Run: headless pygame with SDL's dummy video driver; simulated clock (each Clock.tick advances the game by its frame time, no real sleeping); random seed 0; keys injected as events and as key.get_pressed() state; no mouse input; restart key SPACE tapped at the start of phases 3 and 4.
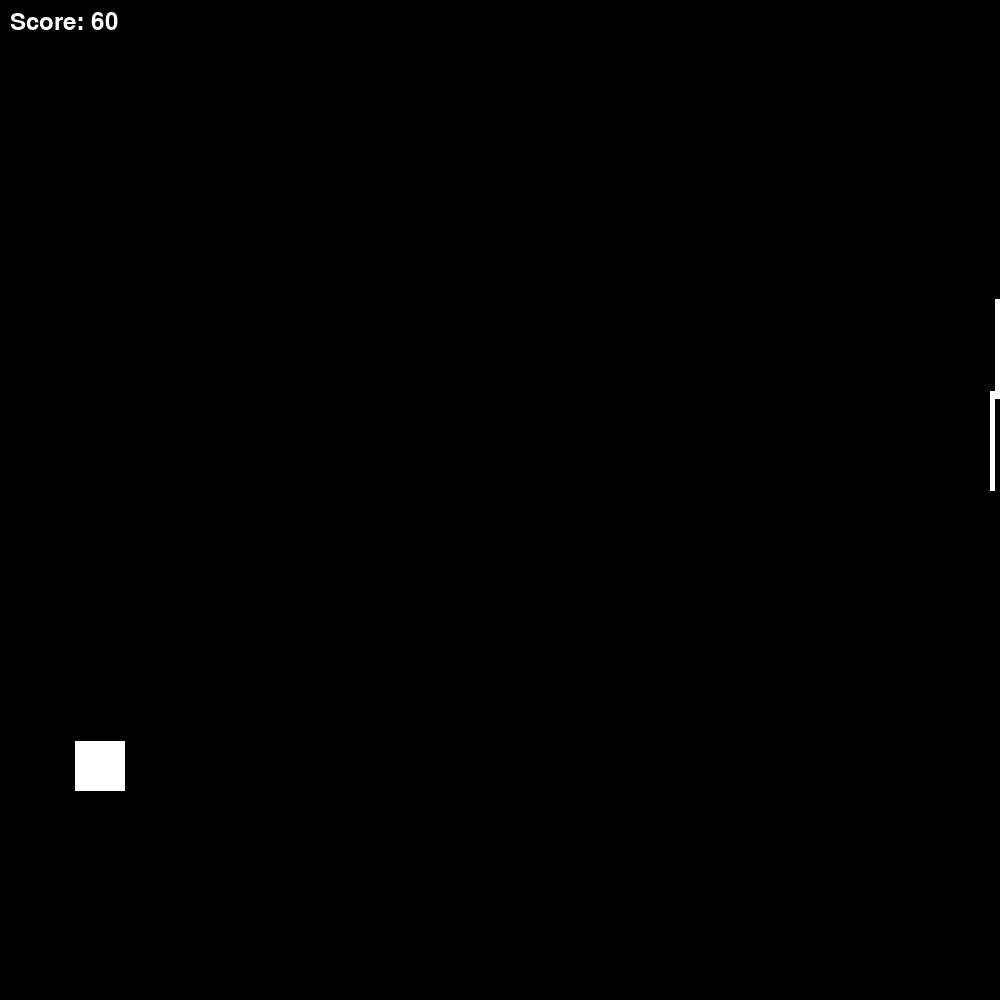
Frame 1 of 4 · flips 1–60 · no input
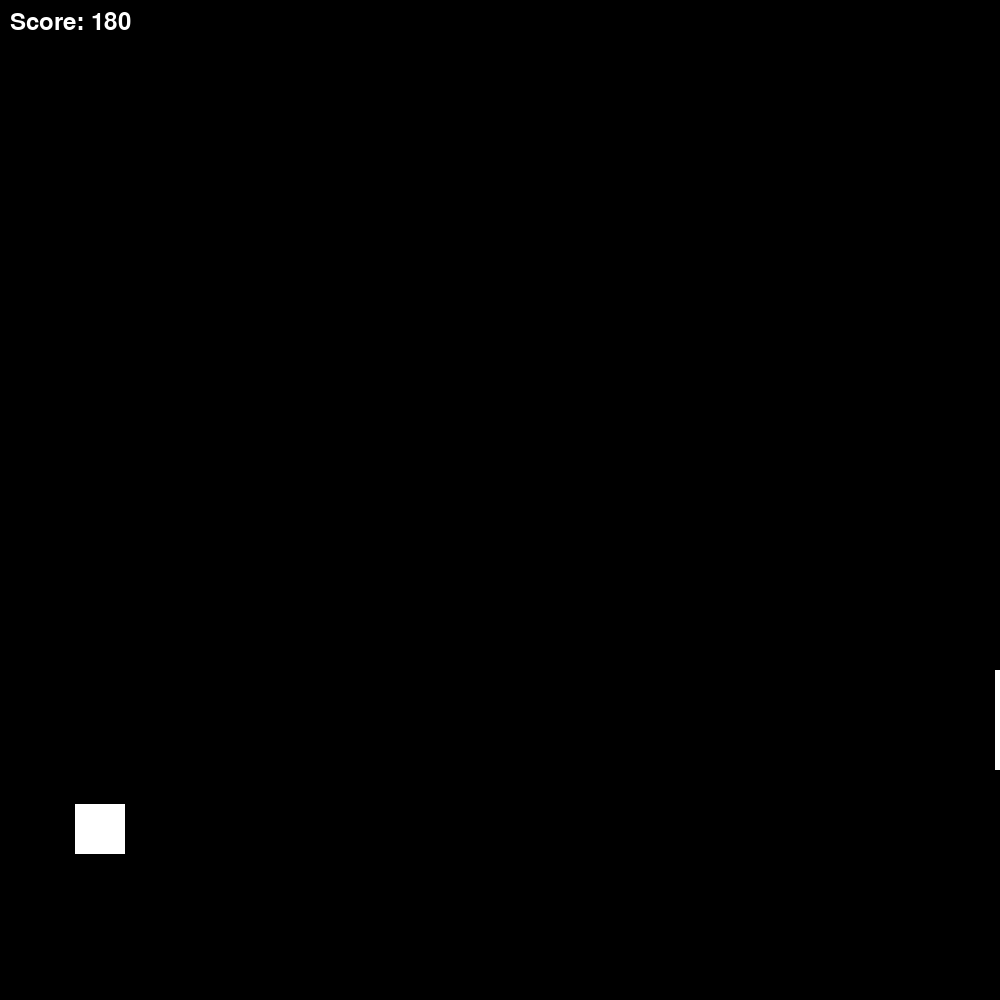
Frame 2 of 4 · flips 61–180 · tapped SPACE, RETURN · held RIGHT (→), D
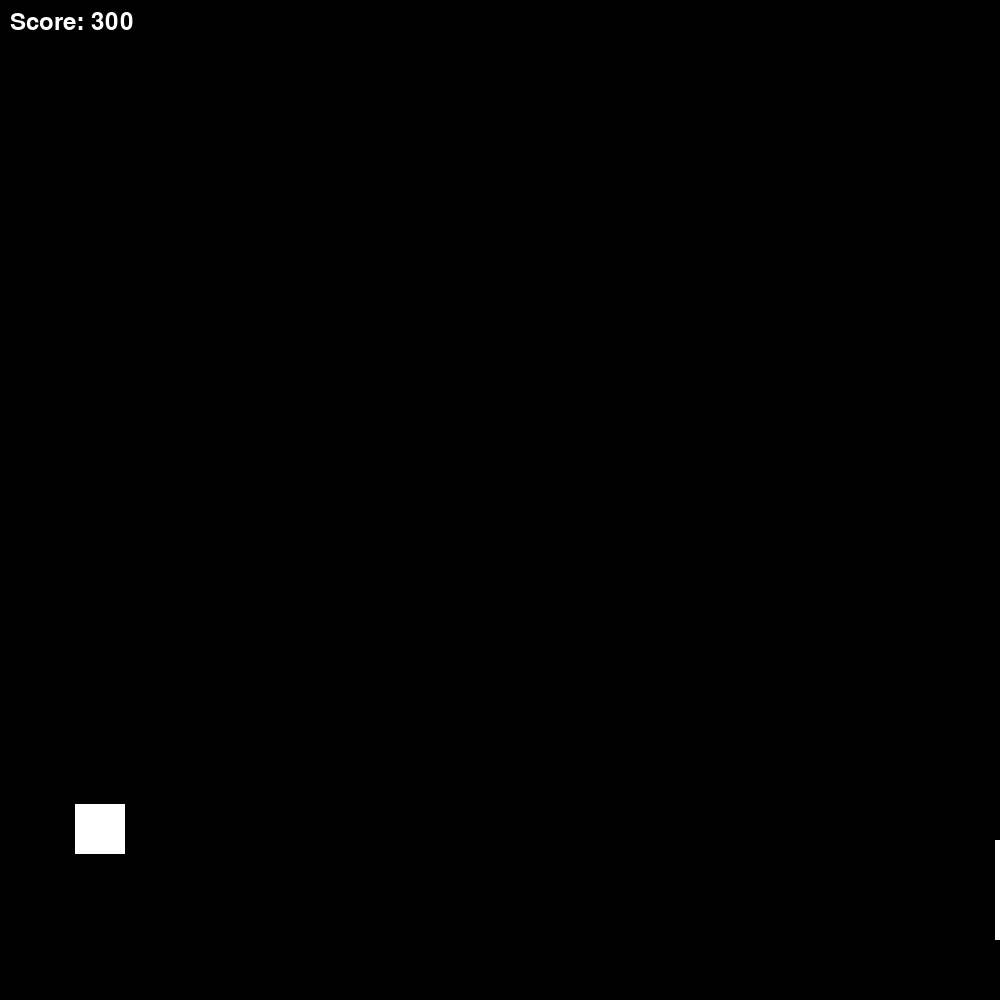
Frame 3 of 4 · flips 181–300 · tapped SPACE · held DOWN (↓), S
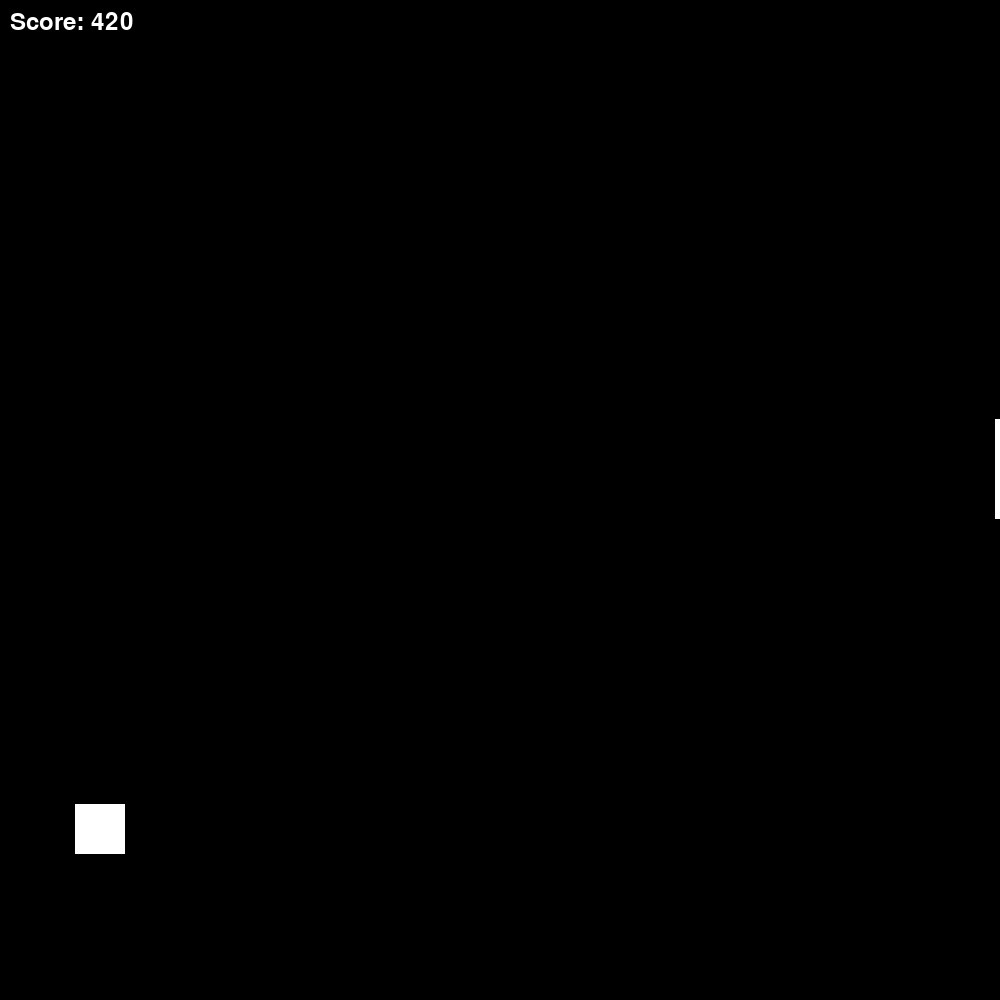
Frame 4 of 4 · flips 301–420 · tapped SPACE · held LEFT (←), A, UP (↑), W

The pygame program that drew these frames:


import pygame
import sys
import random

WIDTH, HEIGHT = 1000, 1000
FPS = 60

BLACK = (0, 0, 0)
WHITE = (255, 255, 255)

CAVERN_WIDTH = 100  # Width of the gap in the cavern

class Game:
    def __init__(self):
        """
        Initialize the game
        self.screen is the Pygame display surface
        self.clock is the Pygame Clock
        self.game_over is a boolean representing whether the game is over
        self.player is the Pixelcopter instance
        self.obstacles is a Pygame sprite Group containing Obstacle instances
        self.all_sprites is a Pygame sprite Group containing all sprites
        """
        pygame.init()
        self.screen = pygame.display.set_mode((WIDTH, HEIGHT))
        pygame.display.set_caption("Pixelcopter Game")
        self.clock = pygame.time.Clock()
        self.game_over = False
        self.player = Pixelcopter()
        self.obstacles = pygame.sprite.Group()
        self.all_sprites = pygame.sprite.Group()
        self.all_sprites.add(self.player)

    def spawn_obstacle(self):
        """
        Spawn obstacles in the game world
        """
        top_height = random.randint(50, HEIGHT - 50 - CAVERN_WIDTH)
        bottom_height = HEIGHT - top_height - CAVERN_WIDTH
        obstacle = Obstacle(top_height, bottom_height)
        self.obstacles.add(obstacle)
        self.all_sprites.add(obstacle)

    def reset_game(self):
        """
        Reset the game to its initial state
        """
        self.game_over = False
        self.player.rect.centery = HEIGHT // 2
        for obstacle in self.obstacles:
            obstacle.kill()
        self.obstacles.empty()

    def run(self, event):
        """
        Run the game loop
        event is the current Pygame event
        Returns False if the game should exit, True otherwise
        """
        for event in pygame.event.get():
            if event.type == pygame.QUIT:
                pygame.quit()
                sys.exit()
            if event.type == pygame.KEYDOWN and (event.key == pygame.K_SPACE or event.key == pygame.K_UP):
                self.player.jump()

        self.screen.fill(BLACK)

        self.all_sprites.update()

        if not self.game_over:
            self.spawn_obstacle()

            collisions = pygame.sprite.spritecollide(self.player, self.obstacles, False)
            if collisions or self.player.rect.top <= 0 or self.player.rect.bottom >= HEIGHT:
                self.game_over = True

        if self.game_over:
            font = pygame.font.Font(None, 74)
            text = font.render("Game Over!", True, WHITE)
            text_rect = text.get_rect(center=(WIDTH // 2, HEIGHT // 2))
            self.screen.blit(text, text_rect)

            self.reset_game()

        score_font = pygame.font.Font(None, 36)
        score_text = score_font.render(f"Score: {self.player.score}", True, WHITE)
        self.screen.blit(score_text, (10, 10))

        self.all_sprites.draw(self.screen)

        pygame.display.flip()
        self.clock.tick(FPS)
        return True

class Pixelcopter(pygame.sprite.Sprite):
    def __init__(self):
        """
        Initialize the Pixelcopter
        self.image is the Pygame Surface representing the Pixelcopter
        self.rect is the Pygame Rect representing the Pixelcopter's position and size
        self.velocity is the Pixelcopter's vertical velocity
        """
        super().__init__()
        self.image = pygame.Surface((50, 50))
        self.image.fill(WHITE)
        self.rect = self.image.get_rect(center=(100, HEIGHT // 2))
        self.velocity = 0
        self.score = 0

    def update(self):
        """
        Update the Pixelcopter's position
        """
        self.velocity += 1.5
        self.rect.y += self.velocity
        self.score += 1

    def jump(self):
        """
        Make the Pixelcopter jump
        """
        self.velocity = -15

class Obstacle(pygame.sprite.Sprite):
    def __init__(self, top, bottom):
        """
        Initialize an obstacle
        top is the top y-coordinate of the obstacle's gap (if applicable)
        bottom is the bottom y-coordinate of the obstacle's gap (if applicable)
        self.image is the Pygame Surface representing the obstacle
        self.rect is the Pygame Rect representing the obstacle's position and size
        """
        super().__init__()
        self.image = pygame.Surface((50, HEIGHT))
        self.image.fill(WHITE)
        self.rect = self.image.get_rect()

        top_rect = pygame.Rect(0, 0, 50, top)
        bottom_rect = pygame.Rect(0, top + CAVERN_WIDTH, 50, bottom)

        pygame.draw.rect(self.image, BLACK, top_rect)
        pygame.draw.rect(self.image, BLACK, bottom_rect)

        self.rect.topleft = (WIDTH, 0)
        self.velocity = -5

    def update(self):
        """
        Update the obstacle's position
        """
        self.rect.x += self.velocity
        if self.rect.right < 0:
            self.kill()

if __name__ == "__main__":
    game = Game()
    running = True
    while running:
        running = game.run(None)
